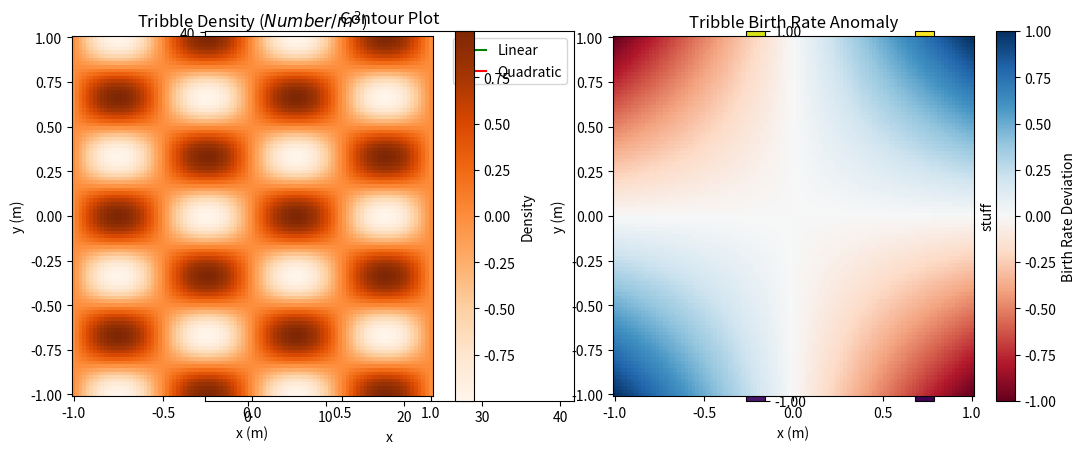
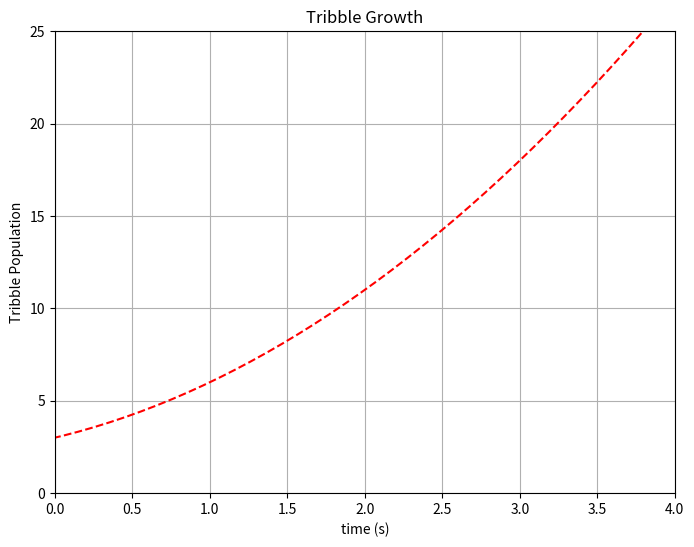
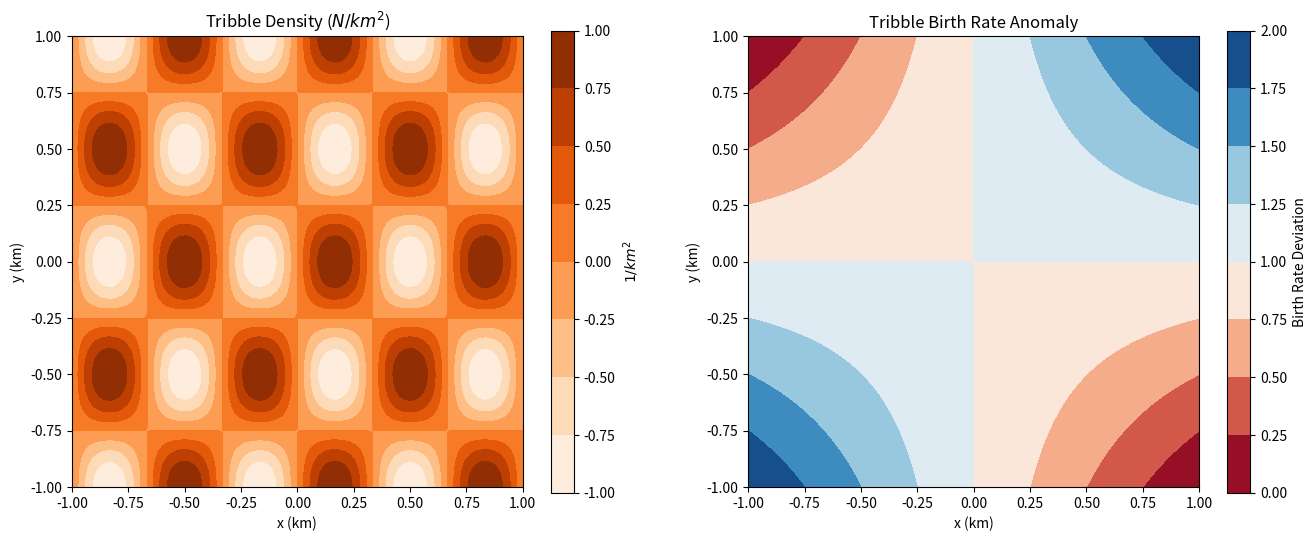

The script that saved these images, in order:
from __future__ import print_function

import numpy
import matplotlib.pyplot as plt

%matplotlib inline
#%matplotlib notebook


x = numpy.linspace(-5, 5, 100)
#print(x)
y = x**2 + 2 * x + 3
#print(y)
plt.plot(x, y, 'ro')
# plt.plot?
plt.show()

plt.plot(x, y, 'r--')
plt.xlabel("time (s)")
plt.ylabel("Tribble Population")
plt.title("Tribble Growth")
plt.xlim([0, 4])
plt.ylim([0, 25])
plt.grid()
plt.show()

y1 = x
y2 = x*x

plt.plot(x,y1,'g',label='Linear')
plt.plot(x,y2,'r',label='Quadratic')
plt.legend(loc='best')
plt.grid()
plt.show()

# Set up the numpy arrays
x = numpy.linspace(-1, 1, 100)
y = numpy.linspace(-1, 1, 100)
X, Y = numpy.meshgrid(x, y)
pi = numpy.pi
F = numpy.sin(2*pi*X)*numpy.cos(3*pi*Y)

# make a pseudocolor plot
plt.pcolor(X,Y,F,shading='auto')
plt.xlabel('x')
plt.ylabel('y')
plt.colorbar(label="stuff")
#plt.axis('square')
plt.title('Pseudo-Color plot')
plt.show()

plt.contourf(X, Y, F)
plt.colorbar(label="stuff")
plt.title('Contour Plot')
plt.axis('square')
plt.show()

color_map = plt.get_cmap("Oranges")
plt.gcf().set_figwidth(plt.gcf().get_figwidth() * 2) 
plt.subplot(1, 2, 1, aspect="equal")
plt.pcolor(X, Y, F, cmap=color_map, shading='auto')
plt.colorbar(label="Density")

plt.xlabel("x (m)")
plt.ylabel("y (m)")
plt.title("Tribble Density ($Number/m^2$)")

plt.subplot(1, 2, 2, aspect="equal")
plt.pcolor(X, Y, X*Y, cmap=plt.get_cmap("RdBu"),shading='auto')
plt.xlabel("x (m)")
plt.ylabel("y (m)")
plt.title("Tribble Birth Rate Anomaly")
plt.colorbar(label="Birth Rate Deviation")

plt.autoscale(enable=True, tight=False)
plt.show()

x = numpy.linspace(-5, 5, 100)
y = x**2 + 2 * x + 3

fig = plt.figure(figsize=(8,6))
axes = fig.add_subplot(1, 1, 1)
growth_curve = axes.plot(x, y, 'r--')
axes.set_xlabel("time (s)")
axes.set_ylabel("Tribble Population")
axes.set_title("Tribble Growth")
axes.set_xlim([0, 4])
axes.set_ylim([0, 25])
axes.grid()
#growth_curve[0].set_color('b')
#growth_curve[0].set_linewidth(5)
plt.show()

x = numpy.linspace(-1, 1, 100)
y = numpy.linspace(-1, 1, 100)
X, Y = numpy.meshgrid(x, y)
F = numpy.sin(3*pi*X)*numpy.cos(2*pi*Y)

fig = plt.figure(figsize=(8,6))
fig.set_figwidth(fig.get_figwidth() * 2)

axes = fig.add_subplot(1, 2, 1, aspect='equal')
tribble_density = axes.contourf(X, Y, F, cmap=plt.get_cmap("Oranges"))
axes.set_xlabel("x (km)")
axes.set_ylabel("y (km)")
axes.set_title("Tribble Density ($N/km^2$)")
cbar = fig.colorbar(tribble_density, ax=axes)
cbar.set_label("$1/km^2$")

axes = fig.add_subplot(1, 2, 2, aspect='equal')
klingon_population_density = axes.contourf(X, Y, X * Y + 1, cmap=plt.get_cmap("RdBu"))
axes.set_xlabel("x (km)")
axes.set_ylabel("y (km)")
axes.set_title("Tribble Birth Rate Anomaly")
cbar = fig.colorbar(klingon_population_density, ax=axes)
cbar.set_label("Birth Rate Deviation")

plt.show()